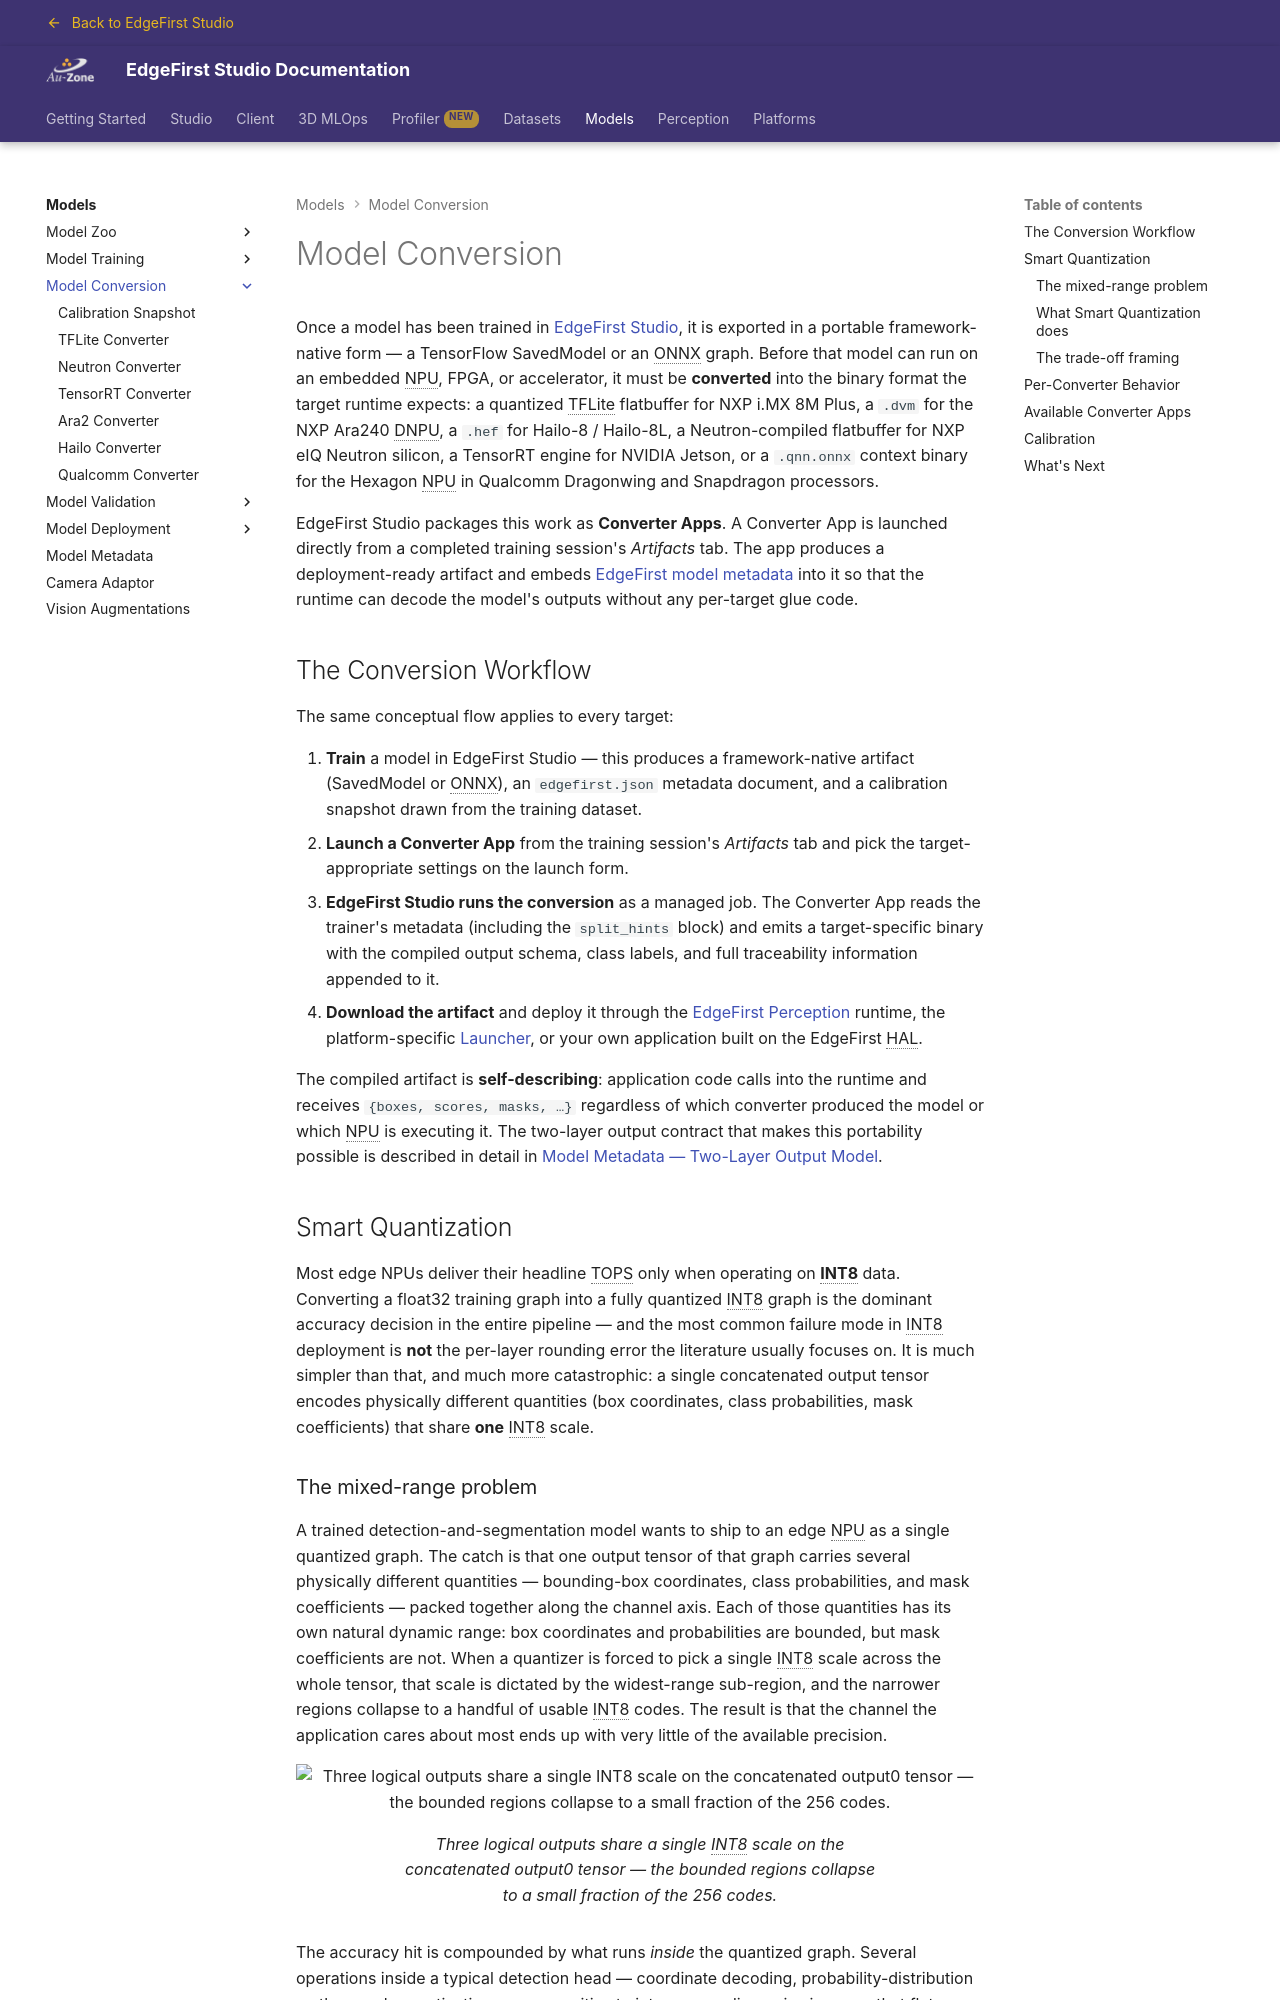

repository: EdgeFirstAI/documentation · page: saas/models/conversion/index.html · generator: mkdocs

# Model Conversion

Once a model has been trained in [EdgeFirst Studio](../../studio/index.md), it is exported in a portable framework-native form — a TensorFlow SavedModel or an ONNX graph. Before that model can run on an embedded NPU, FPGA, or accelerator, it must be **converted** into the binary format the target runtime expects: a quantized TFLite flatbuffer for NXP i.MX 8M Plus, a `.dvm` for the NXP Ara240 DNPU, a `.hef` for Hailo-8 / Hailo-8L, a Neutron-compiled flatbuffer for NXP eIQ Neutron silicon, a TensorRT engine for NVIDIA Jetson, or a `.qnn.onnx` context binary for the Hexagon NPU in Qualcomm Dragonwing and Snapdragon processors.

EdgeFirst Studio packages this work as **Converter Apps**. A Converter App is launched directly from a completed training session's *Artifacts* tab. The app produces a deployment-ready artifact and embeds [EdgeFirst model metadata](../metadata.md) into it so that the runtime can decode the model's outputs without any per-target glue code.

## The Conversion Workflow

The same conceptual flow applies to every target:

1. **Train** a model in EdgeFirst Studio — this produces a framework-native artifact (SavedModel or ONNX), an `edgefirst.json` metadata document, and a calibration snapshot drawn from the training dataset.
2. **Launch a Converter App** from the training session's *Artifacts* tab and pick the target-appropriate settings on the launch form.
3. **EdgeFirst Studio runs the conversion** as a managed job. The Converter App reads the trainer's metadata (including the `split_hints` block) and emits a target-specific binary with the compiled output schema, class labels, and full traceability information appended to it.
4. **Download the artifact** and deploy it through the [EdgeFirst Perception](../../perception/index.md) runtime, the platform-specific [Launcher](../../perception/launcher.md), or your own application built on the EdgeFirst HAL.

The compiled artifact is **self-describing**: application code calls into the runtime and receives `{boxes, scores, masks, …}` regardless of which converter produced the model or which NPU is executing it. The two-layer output contract that makes this portability possible is described in detail in [Model Metadata — Two-Layer Output Model](../metadata.md#two-layer-output-model).

## Smart Quantization

Most edge NPUs deliver their headline TOPS only when operating on **INT8** data. Converting a float32 training graph into a fully quantized INT8 graph is the dominant accuracy decision in the entire pipeline — and the most common failure mode in INT8 deployment is **not** the per-layer rounding error the literature usually focuses on. It is much simpler than that, and much more catastrophic: a single concatenated output tensor encodes physically different quantities (box coordinates, class probabilities, mask coefficients) that share **one** INT8 scale.
